Image classification data set "hand_gestures_data" (abhishekjagtap1/Control_MountainCar-v0_using_Hand_Gestures_Real_Time on GitHub). Class labels (3): move back, move forward, stop sign.

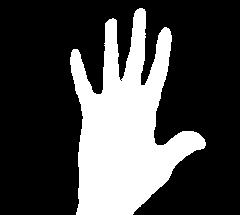
Label: move forward

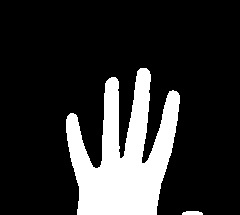
Label: move forward

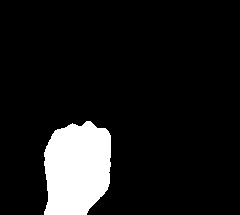
Label: move back

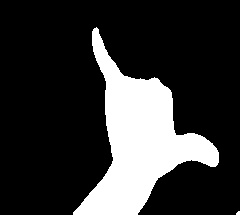
Label: stop sign

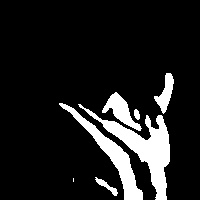
Label: stop sign

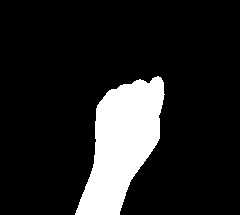
Label: move back
